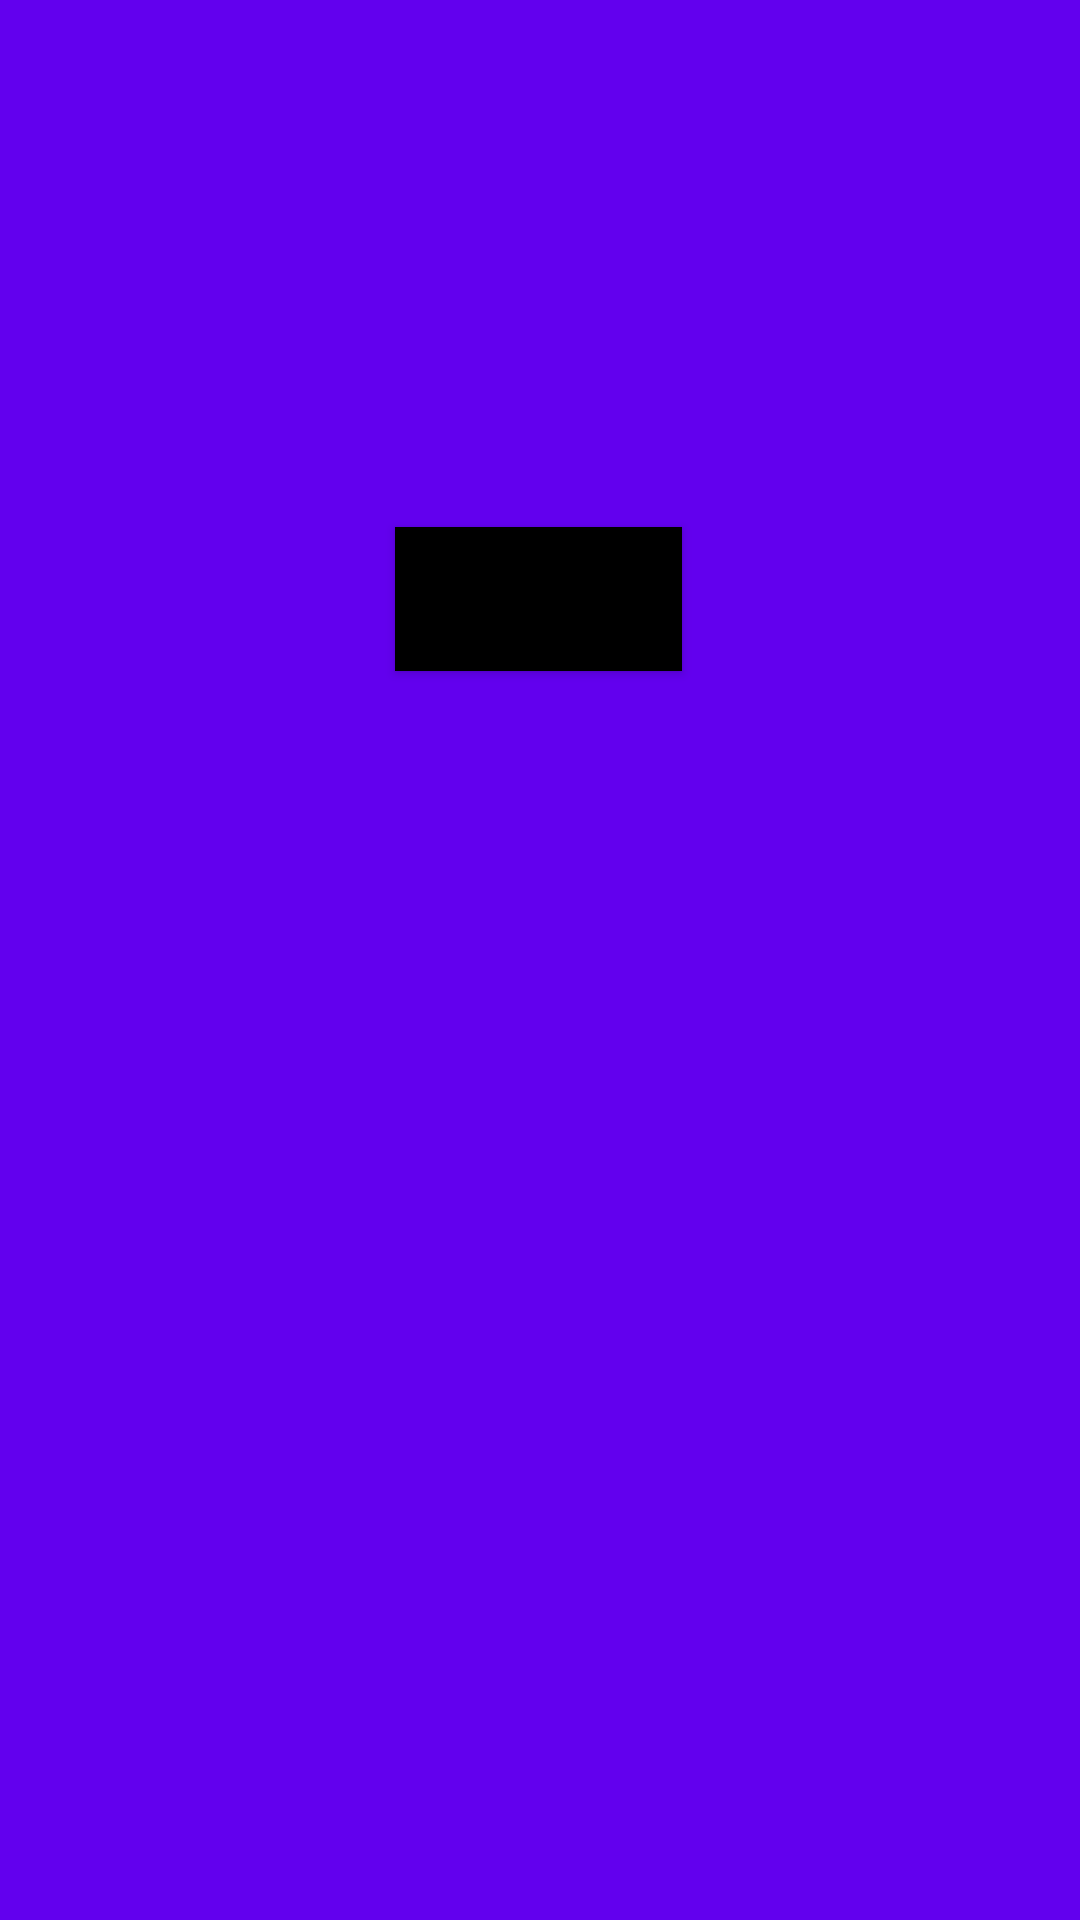

Android layout source for this screen:
<!-- AndroidManifest.xml: application theme Theme.EjemNavegacionActividades -->
<!-- res/layout/activity_actividad_c.xml -->
<?xml version="1.0" encoding="utf-8"?>
<androidx.constraintlayout.widget.ConstraintLayout xmlns:android="http://schemas.android.com/apk/res/android"
    xmlns:app="http://schemas.android.com/apk/res-auto"
    xmlns:tools="http://schemas.android.com/tools"
    android:layout_width="match_parent"
    android:layout_height="match_parent"
    android:background="?attr/colorPrimarySurface"
    tools:context=".ActividadC">

    <Button
        android:id="@+id/botonn"
        android:layout_width="wrap_content"
        android:layout_height="wrap_content"
        android:background="@color/black"
        android:text="regresar a b"
        android:textColor="@color/black"
        android:textStyle="bold"
        android:visibility="visible"
        app:layout_constraintBottom_toBottomOf="parent"
        app:layout_constraintEnd_toEndOf="parent"
        app:layout_constraintHorizontal_bias="0.498"
        app:layout_constraintStart_toStartOf="parent"
        app:layout_constraintTop_toTopOf="parent"
        app:layout_constraintVertical_bias="0.297"
        tools:visibility="visible" />
</androidx.constraintlayout.widget.ConstraintLayout>
<!-- resources referenced by this layout -->
<resources>
  <style name="Theme.EjemNavegacionActividades" parent="Theme.MaterialComponents.DayNight.DarkActionBar">
          
          <item name="colorPrimary">@color/purple_500</item>
          <item name="colorPrimaryVariant">@color/purple_700</item>
          <item name="colorOnPrimary">@color/white</item>
          
          <item name="colorSecondary">@color/teal_200</item>
          <item name="colorSecondaryVariant">@color/teal_700</item>
          <item name="colorOnSecondary">@color/black</item>
          
          <item name="android:statusBarColor" tools:targetApi="l">?attr/colorPrimaryVariant</item>
          
      </style>
  <!-- not gathered from this repository: default colours our renderer supplied (Android Studio template values) -->
  <color name="purple_500">#FF6200EE</color>
  <color name="purple_700">#FF3700B3</color>
  <color name="teal_200">#FF03DAC5</color>
  <color name="teal_700">#FF018786</color>
  <color name="black">#FF000000</color>
  <color name="white">#FFFFFFFF</color>
</resources>
